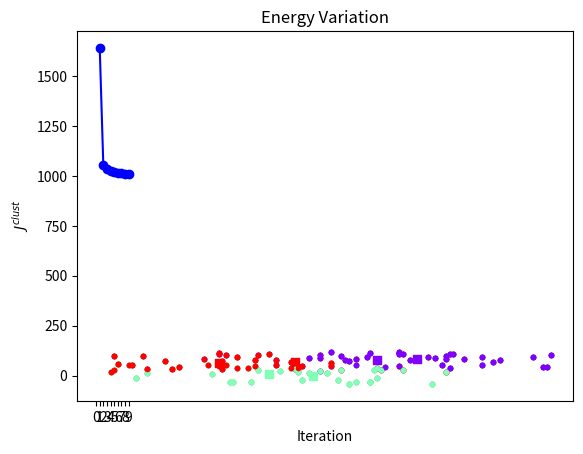

Recreate this plot in Python.
"""k-means algorithm

k-means algorithm will help clustering datas.

This program will generate the random points, then group them into given k
clusters

TODO:
visualisation:
    - input data
    - initial label
    - initial centroid
    - final label
    - final centroid
    - energy per each iteration

write short descriptions for each graphical result
"""

import numpy as np
from matplotlib import pyplot as plt
from matplotlib import cm
import math


class KMeans:
    """k-means algorithm

    generate random 2d points,
    group these points into k clusters
    """

    def __init__(self, k=3, num_points=100, num_dims=2):
        self.k = k
        self.num_points = num_points
        self.num_dims = num_dims
        self.energy_history = []
        self.points = []
        self.centroids = []
        self.colors = list(cm.rainbow(np.linspace(0, 1, k)))
        self.clusters = []
        for _ in range(k):
            self.clusters.append([])

    def getNumOfClusters(self):
        return self.k

    def getColors(self):
        return self.colors

    def getEnergyHistory(self):
        return self.energy_history

    def getPoints(self):
        return self.points

    def getClusters(self):
        return self.clusters

    def getCentroids(self):
        return self.centroids

    def run(self):
        """Run algorithm

        Repeatly assign labels to points and compute new centroids.
        Iterate until the energy of the result not change.
        """

        energy_prev = 0
        energy_thisTurn = self._computeEnergy()  # initialization result
        while(energy_thisTurn != energy_prev):
            energy_prev = energy_thisTurn
            energy_thisTurn = self._clustering()

    def generatePointCluster(self):
        """Generate random points

        1. Generate random points
        2. Randomly assgin label to each points
        3. Disperse points by cluster one more time
        4. Return the initial energy
        """

        self._generatePoints()
        self._initialLabel()
        self._dispersePoints()
        self._computeCentroid()

    def plotGraph(self):
        """Plot current clustering result"""

        plt.title('k-means')
        plt.xlabel('X')
        plt.ylabel('Y')

        for i in range(len(self.clusters)):
            for x, y in self.clusters[i]:
                plt.scatter(x, y, marker='.', color=self.colors[i])
            x_centroid = self.centroids[i][0]
            y_centroid = self.centroids[i][1]
            plt.scatter(x_centroid, y_centroid, marker='s', color=self.colors[i])
        plt.show()

    def _generatePoints(self):
        randoms = np.random.rand(self.num_points, self.num_dims)
        for x, y in randoms:
            point = [int(x*100), int(y*100)]
            self.points.append(point)

    def _initialLabel(self):
        for i in range(len(self.points)):
            index = i % self.k
            self.clusters[index].append(self.points[i])

    def _dispersePoints(self):
        # move each cluster's point with random offset
        for i in range(self.k):
            x_off = np.random.randint(-50, 50)
            y_off = np.random.randint(-50, 50)
            # x_off = np.random.randint(0, 10)
            # y_off = np.random.randint(0, 10)
            points_moved = []
            for x, y in self.clusters[i]:
                points_moved.append([x+x_off, y+y_off])
            self.clusters[i] = points_moved

        # update result back to points list
        new_points = []
        for i in range(self.k):
            for point in self.clusters[i]:
                new_points.append(point)
        self.points = new_points

    def _computeDistance(self, x, y):
        """Compute the distance between two points

        root of (x1-x2)^2 + (y1-y2)^2
        """

        a = np.array(x)
        b = np.array(y)

        return np.linalg.norm(a - b)

    def _computeCentroid(self):
        """ Compute each groups centroid then update self.controids """

        new_centroids = []
        for cluster in self.clusters:
            x_cod = [point[0] for point in cluster]
            y_cod = [point[1] for point in cluster]
            # there are may some clusters is empty
            # this means sometimes k != #clusters
            try:
                centroid_x = int(sum(x_cod)/len(x_cod))
                centroid_y = int(sum(y_cod)/len(y_cod))
                new_centroids.append([centroid_x, centroid_y])
            except:
                pass

        self.centroids = new_centroids

    def _assignLabel(self):
        """ Assign labels to points for generating new groups

        Compute distance between each point with each centroid,
        assign it to the closest centroid's group.
        """

        # self.points as object
        # for each point, compute the distance, get the closest centroid
        # generate k new cluster
        # no change to self.points and centroid (centroid fixed) 
        new_clusters = []
        for _ in range(len(self.clusters)):
            new_clusters.append([])

        for point in self.points:
            min = math.inf
            closest = 0
            # find the closest centroid
            for i in range(len(self.centroids)):
                dist = self._computeDistance(point, self.centroids[i])
                if dist < min:
                    min = dist
                    closest = i
            # put point into new group
            new_clusters[closest].append(point)

        self.clusters = new_clusters

    def _computeEnergy(self):
        """ Compute the cost of the clustering result

        Return:
            energy(float): the energy of this clustering.
        """

        energy = 0
        for i in range(len(self.centroids)):
            centroid = self.centroids[i]
            part_energy = 0
            for point in self.clusters[i]:
                part_energy += (
                    math.pow(self._computeDistance(point, centroid), 2)
                )
            energy += part_energy
        energy = energy / len(self.points)
        self.energy_history.append(energy)

        return energy

    def _clustering(self):
        """Run algorithm one iteration

        Return:
            energy: This iteration's result energy
        """

        self._assignLabel()
        # After re-grouping if there are any empty cluster, delete it from 
        # list also delete corresponding centroid.
        for i in range(len(self.clusters)):
            if (len(self.clusters[i]) == 0):
                self.clusters.pop(i)
                self.centroids.pop(i)
                self.colors.pop(i)
        self._computeCentroid()
        energy = self._computeEnergy()

        return energy


# plot functions
def plot_p(cluster):
    """Plot given points

    Parameter:
        points: list of points
    """

    plt.xlabel('X')
    plt.ylabel('Y')
    plt.title('k-means')
    for x, y in cluster.getPoints():
        plt.scatter(x, y, color='red', marker='.')

    for x, y in cluster.getCentroids():
        plt.scatter(x, y, color='blue', marker='s')

    ax = plt.gca()  # get current axis
    ax.spines['right'].set_visible(False)
    ax.spines['top'].set_visible(False)
    ax.spines['left'].set_position('center')
    ax.spines['bottom'].set_position('center')
    plt.show()


def plotInputData(data):
    """Plot the randomly generated points from KMeans

    Parameter:
        data(list): a list of 2d vectors
    """

    plt.title('Input Data')
    plt.xlabel('X')
    plt.ylabel('Y')

    for x, y in data:
        plt.scatter(x, y, color='black', marker='.')
    plt.show()


def plotEnergy(data):
    """Plot energy history

    Parameter:
        data(list): a list of energy
    """

    plt.rc('text', usetex=True)
    plt.rc('font', family='serif')

    plt.title('Energy Variation')
    plt.xlabel('Iteration')
    plt.ylabel(r'$J^{clust}$')
    plt.xticks(range(len(data)+1))

    ite = [i for i in np.arange(1, len(data)+1, 1)]
    plt.plot(ite, data, 'o-', color='b')
    plt.show()


def plotLabel(kmeans):
    """Plot initial clusters"""

    plt.title('Label')
    plt.xlabel('X')
    plt.ylabel('Y')

    for i in range(kmeans.getNumOfClusters()):
        clusters = kmeans.getClusters()
        colors = kmeans.getColors()
        for x, y in clusters[i]:
            plt.scatter(x, y, marker='.', color=colors[i])
    plt.show()


if __name__ == '__main__':
    kmeans = KMeans(3, 100)
    kmeans.generatePointCluster()
    plotInputData(kmeans.getPoints())  # input data
    plotLabel(kmeans)  # initial label
    kmeans.plotGraph()  # initial centroids

    kmeans.run()

    plotLabel(kmeans)  # final label
    kmeans.plotGraph()  # final result
    plotEnergy(kmeans.getEnergyHistory())
